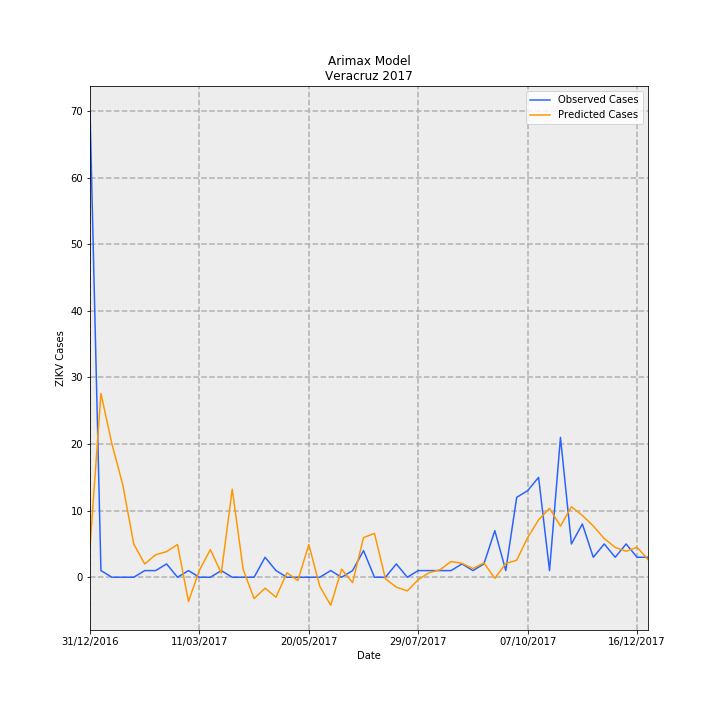

Source data for this figure (header and first rows):
Date, predictions_incidence, observed_incidence, Predicted Cases, Observed Cases, error
31/12/2016, 0.05674, 0.8629, 4.603, 70.0, 65.4
07/01/2017, 0.3403, 0.01233, 27.61, 1.0, -26.61
14/01/2017, 0.247, 0.0, 20.04, 0.0, -20.04
21/01/2017, 0.1709, 0.0, 13.87, 0.0, -13.87
28/01/2017, 0.06152, 0.0, 4.99, 0.0, -4.99
04/02/2017, 0.02459, 0.01233, 1.995, 1.0, -0.9948
11/02/2017, 0.04169, 0.01233, 3.382, 1.0, -2.382
18/02/2017, 0.04737, 0.02465, 3.843, 2.0, -1.843
25/02/2017, 0.06065, 0.0, 4.92, 0.0, -4.92
04/03/2017, -0.04479, 0.01233, -3.633, 1.0, 4.633
11/03/2017, 0.01309, 0.0, 1.062, 0.0, -1.062
18/03/2017, 0.05119, 0.0, 4.153, 0.0, -4.153
25/03/2017, 0.007504, 0.01233, 0.6088, 1.0, 0.3912
01/04/2017, 0.1631, 0.0, 13.23, 0.0, -13.23
08/04/2017, 0.01431, 0.0, 1.161, 0.0, -1.161
15/04/2017, -0.0395, 0.0, -3.204, 0.0, 3.204
22/04/2017, -0.02012, 0.03698, -1.632, 3.0, 4.632
29/04/2017, -0.03696, 0.01233, -2.998, 1.0, 3.998
06/05/2017, 0.008253, 0.0, 0.6695, 0.0, -0.6695
13/05/2017, -0.006007, 0.0, -0.4873, 0.0, 0.4873
20/05/2017, 0.06047, 0.0, 4.906, 0.0, -4.906
27/05/2017, -0.01666, 0.0, -1.351, 0.0, 1.351
03/06/2017, -0.0519, 0.01233, -4.21, 1.0, 5.21
10/06/2017, 0.01492, 0.0, 1.21, 0.0, -1.21
17/06/2017, -0.009988, 0.01233, -0.8103, 1.0, 1.81
24/06/2017, 0.07346, 0.04931, 5.959, 4.0, -1.959
01/07/2017, 0.08112, 0.0, 6.581, 0.0, -6.581
08/07/2017, -0.002797, 0.0, -0.2269, 0.0, 0.2269
15/07/2017, -0.01835, 0.02465, -1.488, 2.0, 3.488
22/07/2017, -0.0252, 0.0, -2.044, 0.0, 2.044
29/07/2017, -0.004456, 0.01233, -0.3615, 1.0, 1.362
05/08/2017, 0.008537, 0.01233, 0.6926, 1.0, 0.3074
12/08/2017, 0.01385, 0.01233, 1.124, 1.0, -0.1239
19/08/2017, 0.02918, 0.01233, 2.367, 1.0, -1.367
26/08/2017, 0.02577, 0.02465, 2.09, 2.0, -0.09039
02/09/2017, 0.01607, 0.01233, 1.304, 1.0, -0.3036
09/09/2017, 0.02659, 0.02465, 2.157, 2.0, -0.1572
16/09/2017, -0.001867, 0.08629, -0.1515, 7, 7.151
23/09/2017, 0.02539, 0.01233, 2.06, 1.0, -1.06
30/09/2017, 0.03154, 0.1479, 2.559, 12.0, 9.441
07/10/2017, 0.07345, 0.1602, 5.958, 13.0, 7.042
14/10/2017, 0.1062, 0.1849, 8.613, 15, 6.387
21/10/2017, 0.1276, 0.01233, 10.35, 1.0, -9.35
28/10/2017, 0.09462, 0.2589, 7.676, 21.0, 13.32
04/11/2017, 0.1306, 0.06163, 10.59, 5.0, -5.593
11/11/2017, 0.1144, 0.09861, 9.284, 8.0, -1.284
18/11/2017, 0.0949, 0.03698, 7.698, 3.0, -4.698
25/11/2017, 0.07157, 0.06163, 5.806, 5.0, -0.8058
02/12/2017, 0.05542, 0.03698, 4.496, 3.0, -1.496
09/12/2017, 0.04814, 0.06163, 3.905, 5.0, 1.095
16/12/2017, 0.05559, 0.03698, 4.51, 3.0, -1.51
23/12/2017, 0.03281, 0.03698, 2.662, 3.0, 0.3382
